The GitHub repository agiftsanyazhar/Proyek-Akhir-D4-PENS---Garbage-SSD contains a labelled image folder "data" with 3 categories: anorganik, botol kaca, botol plastik. Examples follow, each with its label.

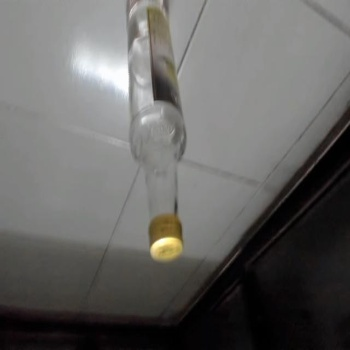
Label: botol kaca

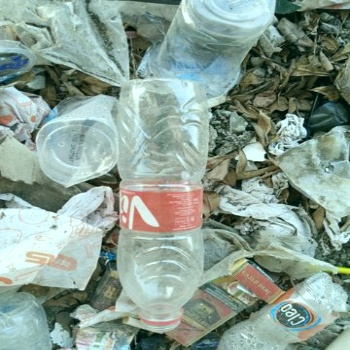
Label: botol plastik

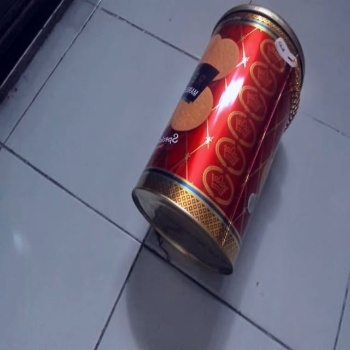
Label: anorganik

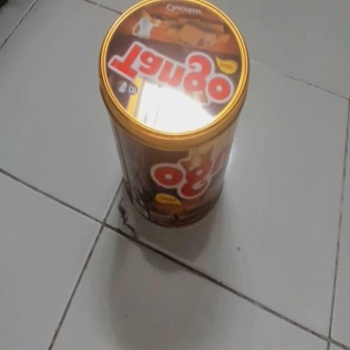
Label: anorganik

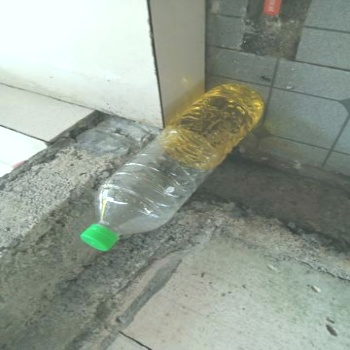
Label: botol plastik

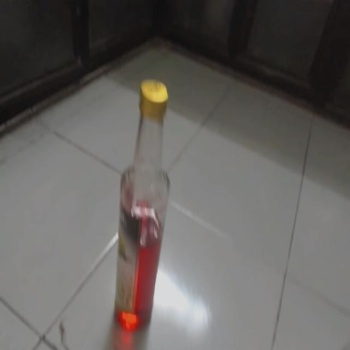
Label: botol kaca
